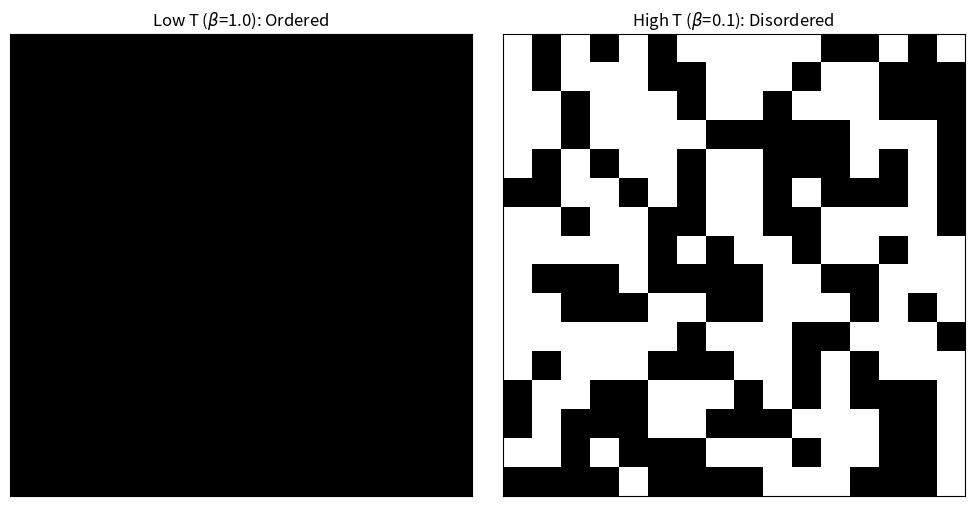

Source code (Python):
# Source: Simulation/chapter-2/codebook.md -- Block 1


import numpy as np
import matplotlib.pyplot as plt
import random

# ====================================================================
# 1. Core Functions and Lattice Setup
# ====================================================================

def create_lattice(N, initial_state='+1'):
    """Initializes an N x N lattice with spins (+1 or -1)."""
    if initial_state == '+1':
        # Ferromagnetic ground state
        return np.ones((N, N), dtype=np.int8)
    elif initial_state == '-1':
        # Ferromagnetic ground state (negative)
        return -np.ones((N, N), dtype=np.int8)
    else:
        # Random initial state
        return np.random.choice([-1, 1], size=(N, N), dtype=np.int8)

def get_neighbors(N, i, j):
    """
    Returns the coordinates of the four nearest neighbors (n.n.) of spin (i, j)
    using Periodic Boundary Conditions (PBCs).
    """
    # PBC calculation: (index + N +/- 1) % N
    # The (index + N - 1) % N pattern correctly handles the 0 -> N-1 wrap-around
    return [
        ((i + 1) % N, j),       # Right neighbor
        ((i - 1 + N) % N, j),   # Left neighbor
        (i, (j + 1) % N),       # Down neighbor
        (i, (j - 1 + N) % N)    # Up neighbor
    ]

def calculate_delta_E(lattice, i, j, J=1.0, H=0.0):
    """
    Computes the change in energy, Delta E, for flipping spin (i, j).
    This is an O(1) local calculation.
    """
    N = lattice.shape[0]
    spin_ij = lattice[i, j]
    
    # 1. Calculate the local field h_loc (sum of neighbor spins)
    sum_nn = 0
    for ni, nj in get_neighbors(N, i, j):
        sum_nn += lattice[ni, nj]
        
    # 2. Delta E formula:
    # Delta E = 2J * spin_ij * sum_nn + 2H * spin_ij
    
    delta_E = 2 * J * spin_ij * sum_nn + 2 * H * spin_ij
    
    return delta_E

def attempt_flip(lattice, i, j, beta, J=1.0, H=0.0):
    """
    Attempts a single-spin flip using the Metropolis acceptance rule.
    Returns True if the flip was accepted, False otherwise.
    """
    delta_E = calculate_delta_E(lattice, i, j, J, H)
    
    # Metropolis Rule: alpha = min(1, exp(-beta * Delta E))
    
    if delta_E <= 0:
        # Energy-lowering or neutral move: always accepted
        acceptance_prob = 1.0
    else:
        # Energy-increasing move: accepted with Boltzmann probability
        acceptance_prob = np.exp(-beta * delta_E)
        
    # Acceptance check
    if random.random() < acceptance_prob:
        lattice[i, j] *= -1  # Flip the spin
        return True
    return False

# ====================================================================
# 2. Simulation and Visualization
# ====================================================================

def run_simulation(lattice, beta, sweeps, J=1.0, H=0.0):
    """Runs the Metropolis simulation for a given number of sweeps."""
    N = lattice.shape[0]
    total_spins = N * N
    
    for sweep in range(sweeps):
        # A Monte Carlo Sweep (MCS) is N*N attempted updates
        for step in range(total_spins):
            # 1. Select a spin at random
            i = random.randrange(N)
            j = random.randrange(N)
            
            # 2. Attempt the flip
            attempt_flip(lattice, i, j, beta, J, H)
    
    return lattice

# --- Simulation Parameters ---
LATTICE_SIZE = 16
MCS_RUN = 500  # Number of sweeps to demonstrate order/disorder
J_COUPLING = 1.0 
H_FIELD = 0.0

# Critical inverse temperature: beta_c = ln(1 + sqrt(2)) / 2 approx 0.4407
# T_c approx 2.269

# --- Case A: Low Temperature (Ordered Phase) ---
# Beta_A = 1.0 (Low T, highly ordered)
BETA_A = 1.0 
lattice_A = create_lattice(LATTICE_SIZE, initial_state='+1')
lattice_A_final = run_simulation(lattice_A.copy(), BETA_A, MCS_RUN, J_COUPLING, H_FIELD)

# --- Case B: High Temperature (Disordered Phase) ---
# Beta_B = 0.1 (High T, highly disordered)
BETA_B = 0.1
lattice_B = create_lattice(LATTICE_SIZE, initial_state='+1')
lattice_B_final = run_simulation(lattice_B.copy(), BETA_B, MCS_RUN, J_COUPLING, H_FIELD)

# --- Visualization ---
fig, ax = plt.subplots(1, 2, figsize=(10, 5))

# Plot 1: Low Temperature (Ordered)
ax[0].imshow(lattice_A_final, cmap='binary', vmin=-1, vmax=1)
ax[0].set_title(f'Low T ($\u03B2$={BETA_A:.1f}): Ordered')
ax[0].set_xticks([])
ax[0].set_yticks([])

# Plot 2: High Temperature (Disordered)
ax[1].imshow(lattice_B_final, cmap='binary', vmin=-1, vmax=1)
ax[1].set_title(f'High T ($\u03B2$={BETA_B:.1f}): Disordered')
ax[1].set_xticks([])
ax[1].set_yticks([])

plt.tight_layout()
plt.show()

# Final summary printed in the code output:
# Magnetization (Low T, Beta=1.0): 1.0000
# Magnetization (High T, Beta=0.1): 0.0703
